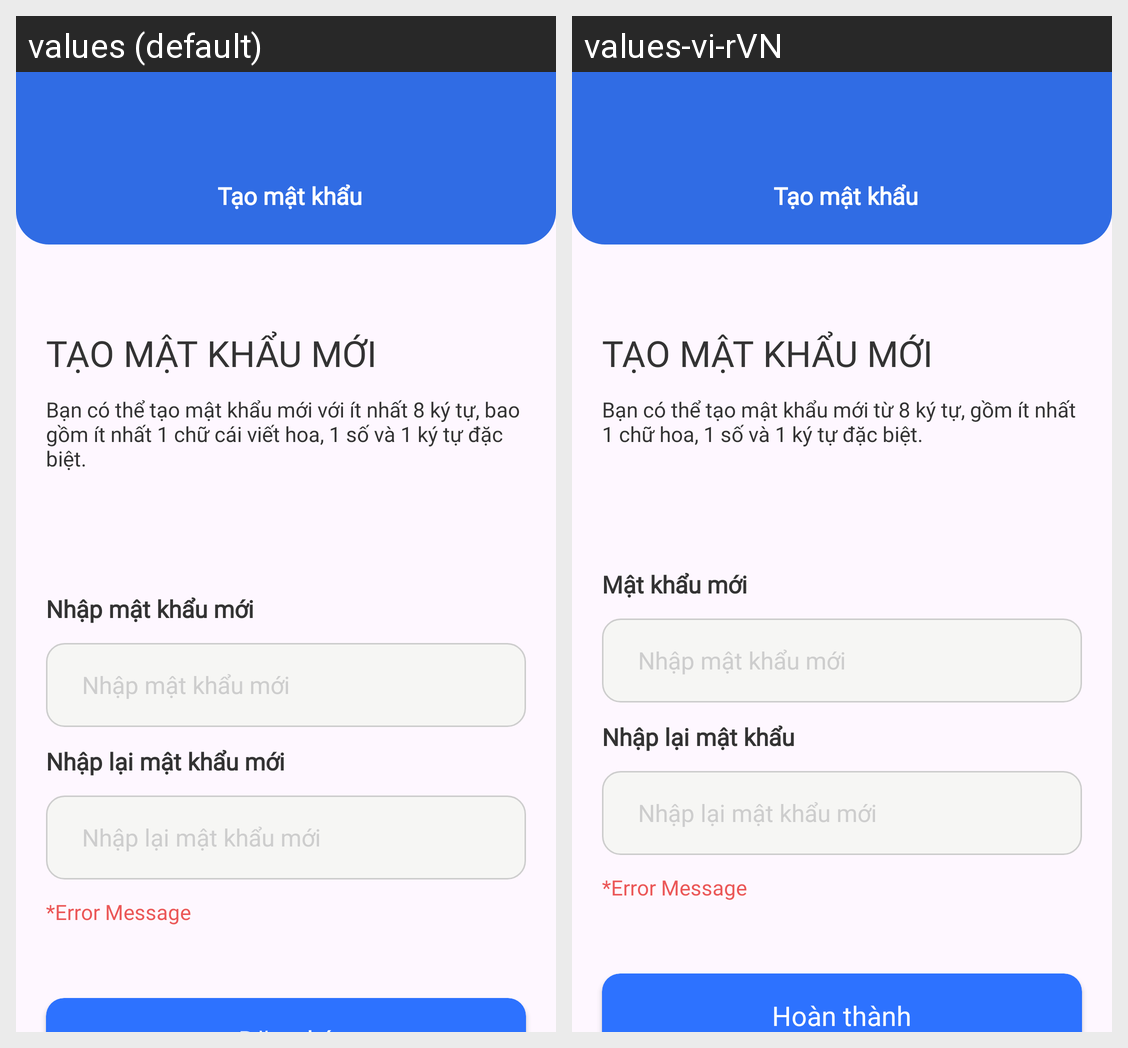

Here is an Android app screen in its default locale and in the app's own translations. Write out the translated-string differences for the strings that appear on this screen.
Android screen res/layout/activity_signup_password.xml rendered under 2 locales, left to right: values (default), values-vi-rVN. Device: Nexus 5 (rendered at 1080×1920; each locale shown at half size, 540×960, under a caption strip naming it); theme Theme.MD09_PharmaPoly.
Strings drawn on this screen, with the default value and each locale's value (text and hints the layout hard-codes, and strings that could not be matched under every locale, appear in the picture but are not listed):

create_new_password
  values: TẠO MẬT KHẨU MỚI
  values-vi-rVN: TẠO MẬT KHẨU MỚI

password_requirements
  values: Bạn có thể tạo mật khẩu mới với ít nhất 8 ký tự, bao gồm ít nhất 1 chữ cái viết hoa, 1 số và 1 ký tự đặc biệt.
  values-vi-rVN: Bạn có thể tạo mật khẩu mới từ 8 ký tự, gồm ít nhất 1 chữ hoa, 1 số và 1 ký tự đặc biệt.

new_password
  values: Nhập mật khẩu mới
  values-vi-rVN: Mật khẩu mới

enter_new_password
  values: Nhập mật khẩu mới
  values-vi-rVN: Nhập mật khẩu mới

confirm_password
  values: Nhập lại mật khẩu mới
  values-vi-rVN: Nhập lại mật khẩu

reenter_new_password
  values: Nhập lại mật khẩu mới
  values-vi-rVN: Nhập lại mật khẩu mới
